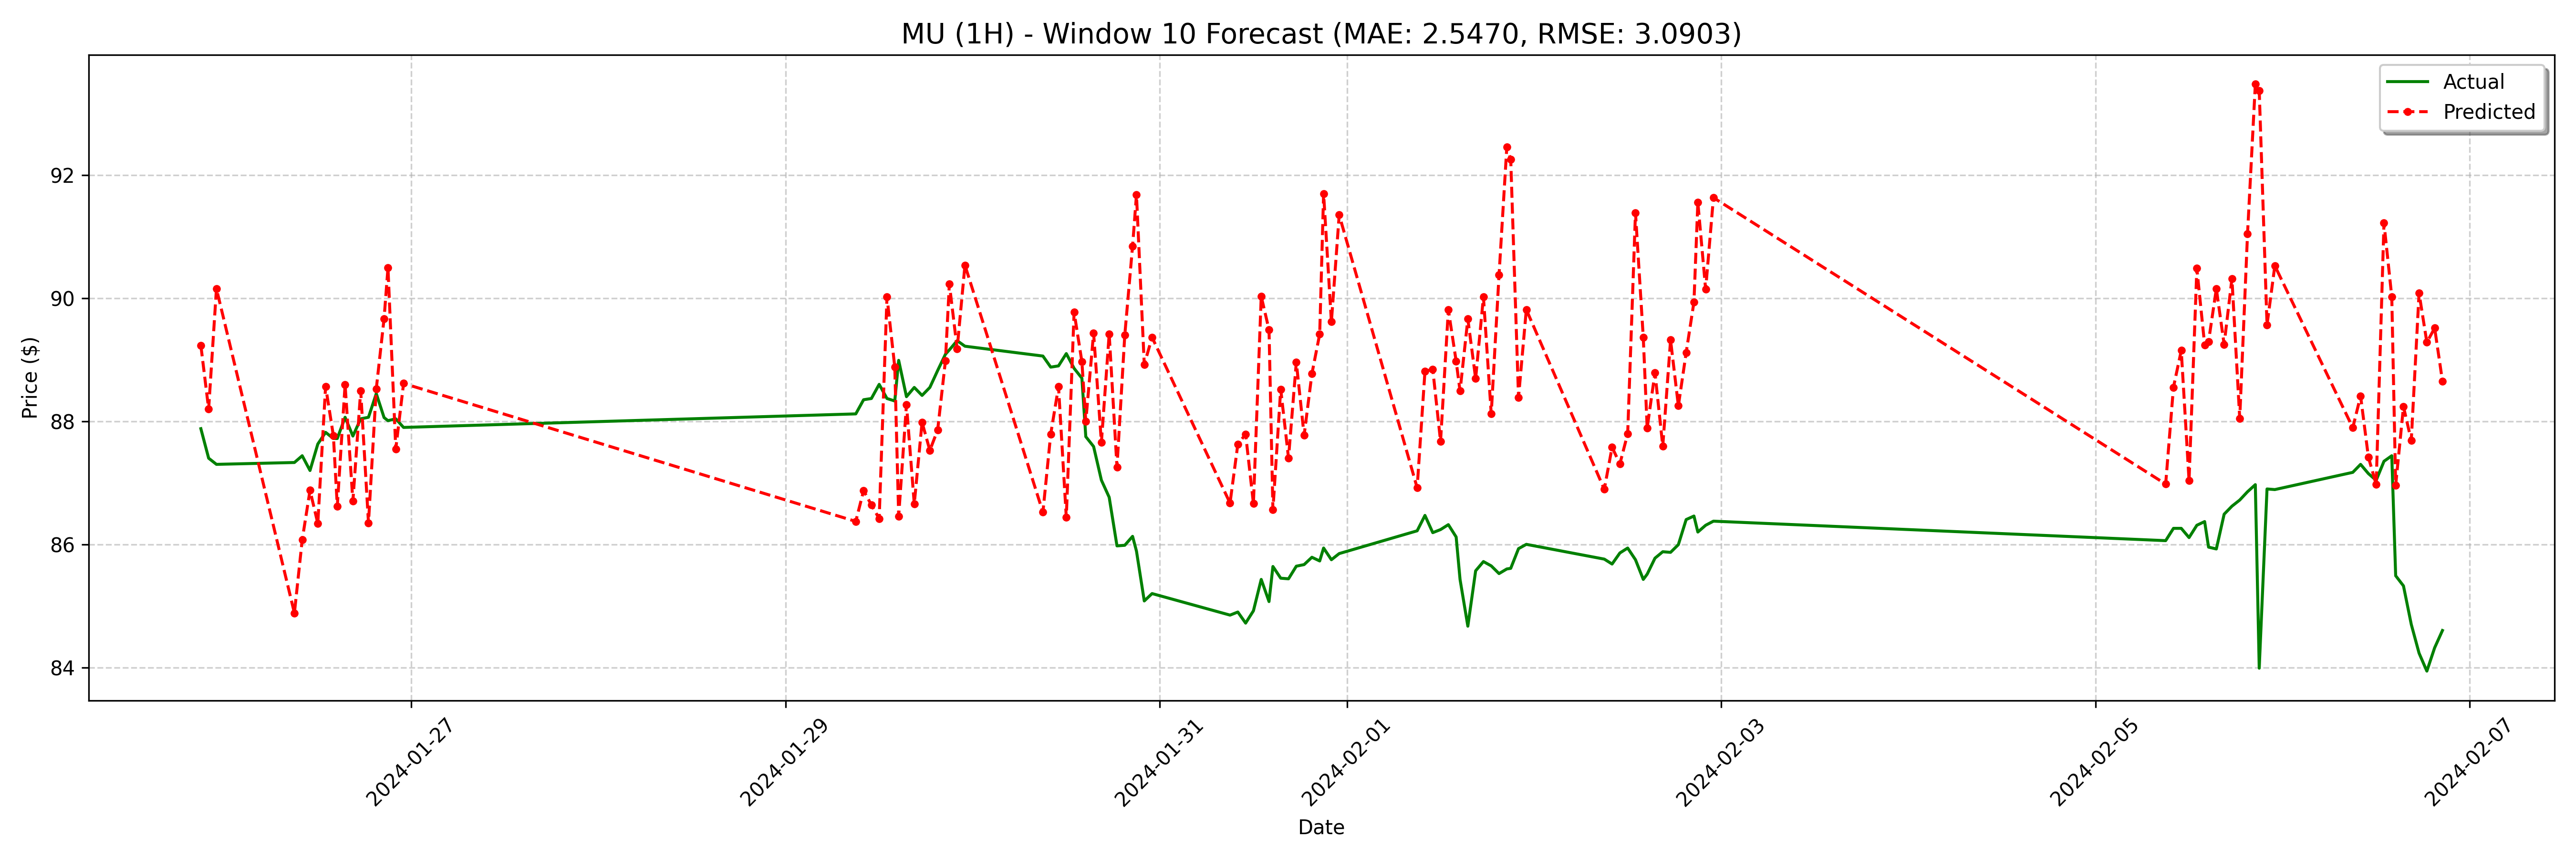

Source data for this figure (header and first rows):
date, actual, forecast
2024-01-25 21:00:00, 87.88, 89.23
2024-01-25 22:00:00, 87.4, 88.2
2024-01-25 23:00:00, 87.3, 90.16
2024-01-26 09:00:00, 87.33, 84.88
2024-01-26 10:00:00, 87.44, 86.07
2024-01-26 11:00:00, 87.2, 86.88
2024-01-26 12:00:00, 87.63, 86.34
2024-01-26 13:00:00, 87.82, 88.57
2024-01-26 14:00:00, 87.72, 87.76
2024-01-26 14:30:00, 87.72, 86.62
2024-01-26 15:30:00, 88.07, 88.6
2024-01-26 16:30:00, 87.76, 86.7
2024-01-26 17:30:00, 88.04, 88.5
2024-01-26 18:30:00, 88.07, 86.35
2024-01-26 19:30:00, 88.45, 88.53
2024-01-26 20:30:00, 88.06, 89.67
2024-01-26 21:00:00, 88.01, 90.5
2024-01-26 22:00:00, 88.04, 87.55
2024-01-26 23:00:00, 87.9, 88.61
2024-01-29 09:00:00, 88.12, 86.37
2024-01-29 10:00:00, 88.35, 86.87
2024-01-29 11:00:00, 88.37, 86.64
2024-01-29 12:00:00, 88.6, 86.42
2024-01-29 13:00:00, 88.37, 90.02
2024-01-29 14:00:00, 88.33, 88.88
2024-01-29 14:30:00, 88.99, 86.46
2024-01-29 15:30:00, 88.4, 88.27
2024-01-29 16:30:00, 88.55, 86.66
2024-01-29 17:30:00, 88.42, 87.98
2024-01-29 18:30:00, 88.55, 87.53
2024-01-29 19:30:00, 88.82, 87.86
2024-01-29 20:30:00, 89.09, 88.99
2024-01-29 21:00:00, 89.16, 90.23
2024-01-29 22:00:00, 89.31, 89.18
2024-01-29 23:00:00, 89.22, 90.54
2024-01-30 09:00:00, 89.06, 86.52
2024-01-30 10:00:00, 88.88, 87.79
2024-01-30 11:00:00, 88.9, 88.56
2024-01-30 12:00:00, 89.1, 86.44
2024-01-30 13:00:00, 88.86, 89.78
2024-01-30 14:00:00, 88.7, 88.97
2024-01-30 14:30:00, 87.75, 88
2024-01-30 15:30:00, 87.59, 89.43
2024-01-30 16:30:00, 87.04, 87.66
2024-01-30 17:30:00, 86.76, 89.42
2024-01-30 18:30:00, 85.97, 87.25
2024-01-30 19:30:00, 85.99, 89.4
2024-01-30 20:30:00, 86.13, 90.85
2024-01-30 21:00:00, 85.89, 91.68
2024-01-30 22:00:00, 85.08, 88.92
2024-01-30 23:00:00, 85.2, 89.36
2024-01-31 09:00:00, 84.85, 86.67
2024-01-31 10:00:00, 84.9, 87.63
2024-01-31 11:00:00, 84.72, 87.79
2024-01-31 12:00:00, 84.92, 86.66
2024-01-31 13:00:00, 85.43, 90.03
2024-01-31 14:00:00, 85.07, 89.49
2024-01-31 14:30:00, 85.64, 86.56
2024-01-31 15:30:00, 85.45, 88.52
2024-01-31 16:30:00, 85.44, 87.4
... 68 more rows
